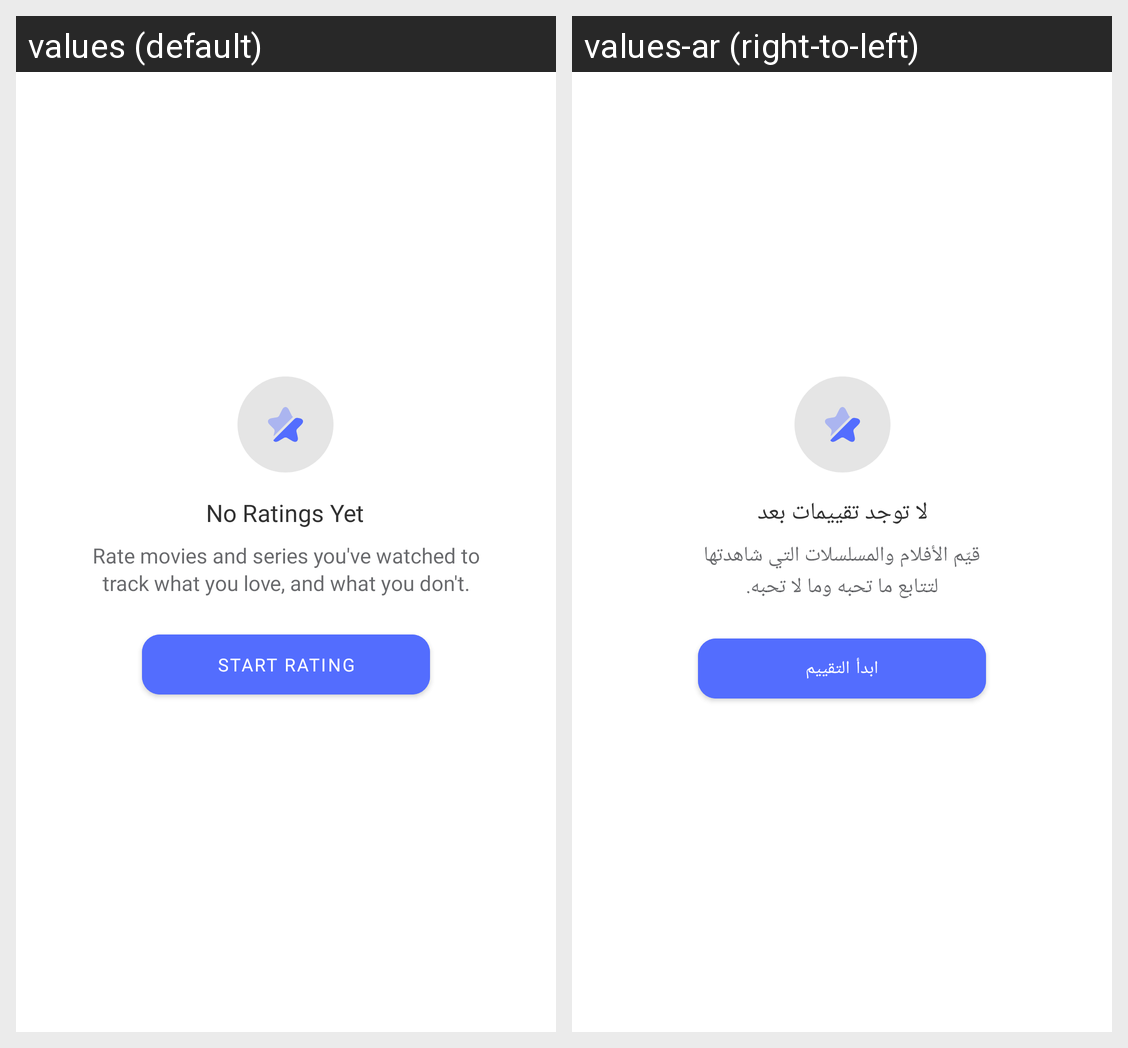

The Android screen above is rendered under two locales of the same app. Produce the string resources it draws, with the default and per-locale values.
Android screen res/layout/empty_rating.xml rendered under 2 locales, left to right: values (default), values-ar (right-to-left). Device: Nexus 5 (rendered at 1080×1920; each locale shown at half size, 540×960, under a caption strip naming it); theme Theme.MovieApp.
Strings drawn on this screen, with the default value and each locale's value (text and hints the layout hard-codes, and strings that could not be matched under every locale, appear in the picture but are not listed):

title_empty_ratings
  values: No Ratings Yet
  values-ar: لا توجد تقييمات بعد

description_empty_ratings
  values: Rate movies and series you've watched to
      track what you love, and what you don't.
  values-ar: قيّم الأفلام والمسلسلات التي شاهدتها
      لتتابع ما تحبه وما لا تحبه.

cta_start_rating
  values: Start Rating
  values-ar: ابدأ التقييم
